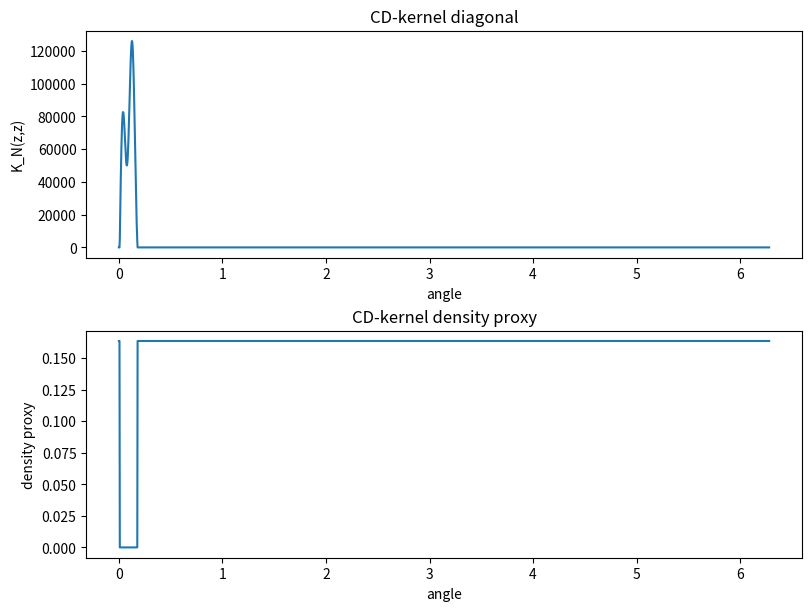

Write the Python code that produced this figure.
from __future__ import annotations

"""
Baseline Christoffel--Darboux kernel spectral estimator for Koopman analysis.

This file is intentionally experiment-facing rather than library-facing. The goal is
for you to modify the algorithm here while keeping the core package stable.

Main references
---------------
1. Milan Korda, Mihai Putinar, Igor Mezić,
   "Data-driven spectral analysis of the Koopman operator,"
   Applied and Computational Harmonic Analysis 48(2), 599--629, 2020.
   DOI: 10.1016/j.acha.2018.06.008

2. Hassan Arbabi, Igor Mezić,
   "Ergodic theory, dynamic mode decomposition, and computation of spectral
   properties of the Koopman operator,"
   SIAM Journal on Applied Dynamical Systems 16(4), 2096--2126, 2017.
   DOI: 10.1137/17M1125236

What this baseline does
-----------------------
- estimates the moment sequence of the observable's spectral measure from one long
  trajectory;
- builds a Toeplitz moment matrix;
- evaluates a Christoffel-function / CD-kernel proxy on the unit circle;
- returns simple diagnostics for point-mass detection and density visualization.

What it does NOT yet do
-----------------------
- full OPUC recurrence construction;
- atomic mass estimation with sharp asymptotics;
- rigorous decomposition into pure point / a.c. / singular continuous parts.

Still, this is a solid baseline for experiments and aligns with the core workflow in
Korda--Putinar--Mezić: moments from trajectories, Toeplitz structure, and kernel-based
spectral diagnostics.
"""

from dataclasses import dataclass, field
from pathlib import Path
from typing import Callable, Optional

import json
import numpy as np
import matplotlib.pyplot as plt
from typing import Union

Array = np.ndarray
Observable = Callable[[Array], Union[complex, float]]

@dataclass(frozen=True)
class Reference:
    authors: str
    title: str
    venue: str
    year: int
    doi_or_url: str | None = None


REFERENCES = [
    Reference(
        authors="Milan Korda, Mihai Putinar, Igor Mezić",
        title="Data-driven spectral analysis of the Koopman operator",
        venue="Applied and Computational Harmonic Analysis 48(2), 599-629",
        year=2020,
        doi_or_url="10.1016/j.acha.2018.06.008",
    ),
    Reference(
        authors="Hassan Arbabi, Igor Mezić",
        title="Ergodic theory, dynamic mode decomposition, and computation of spectral properties of the Koopman operator",
        venue="SIAM Journal on Applied Dynamical Systems 16(4), 2096-2126",
        year=2017,
        doi_or_url="10.1137/17M1125236",
    ),
]


@dataclass
class CDKernelResult:
    observable_values: Array
    moments: Array
    toeplitz_matrix: Array
    support_angles: Array
    support_points: Array
    christoffel_function: Array
    kernel_diagonal: Array
    density_proxy: Array
    metadata: dict = field(default_factory=dict)

    def top_atoms(self, k: int = 10, min_separation: int = 3) -> list[tuple[float, float]]:
        """Return the strongest peaks as (angle, score)."""
        scores = np.asarray(self.kernel_diagonal, dtype=float)
        order = np.argsort(scores)[::-1]
        selected: list[int] = []
        for idx in order:
            if all(abs(idx - j) > min_separation for j in selected):
                selected.append(int(idx))
            if len(selected) >= k:
                break
        return [(float(self.support_angles[i]), float(scores[i])) for i in selected]

    def summary(self) -> str:
        lines = [
            "CD-kernel baseline summary",
            f"  order                : {self.metadata.get('order')}",
            f"  grid_size            : {self.metadata.get('grid_size')}",
            f"  regularization       : {self.metadata.get('regularization')}",
            f"  taper                : {self.metadata.get('taper')}",
            f"  top peaks (angle, K) : {self.top_atoms(k=5)}",
        ]
        return "\n".join(lines)

    def plot_density(self, ax: Optional[plt.Axes] = None) -> plt.Axes:
        if ax is None:
            fig, ax = plt.subplots(figsize=(8, 4))
        ax.plot(self.support_angles, self.density_proxy)
        ax.set_xlabel("angle")
        ax.set_ylabel("density proxy")
        ax.set_title("CD-kernel density proxy")
        return ax

    def plot_kernel(self, ax: Optional[plt.Axes] = None) -> plt.Axes:
        if ax is None:
            fig, ax = plt.subplots(figsize=(8, 4))
        ax.plot(self.support_angles, self.kernel_diagonal)
        ax.set_xlabel("angle")
        ax.set_ylabel("K_N(z,z)")
        ax.set_title("CD-kernel diagonal")
        return ax

    def save_npz(self, path: str | Path) -> None:
        path = Path(path)
        path.parent.mkdir(parents=True, exist_ok=True)
        np.savez(
            path,
            observable_values=self.observable_values,
            moments=self.moments,
            toeplitz_matrix=self.toeplitz_matrix,
            support_angles=self.support_angles,
            support_points=self.support_points,
            christoffel_function=self.christoffel_function,
            kernel_diagonal=self.kernel_diagonal,
            density_proxy=self.density_proxy,
        )

    def save_metadata_json(self, path: str | Path) -> None:
        path = Path(path)
        path.parent.mkdir(parents=True, exist_ok=True)
        with path.open("w", encoding="utf-8") as f:
            json.dump(self.metadata, f, indent=2)


# -----------------------------------------------------------------------------
# Helpers
# -----------------------------------------------------------------------------


def _as_trajectory(X: Array) -> Array:
    X = np.asarray(X)
    if X.ndim == 1:
        return X[:, None]
    if X.ndim != 2:
        raise ValueError("Trajectory must have shape (n_samples, n_features) or (n_samples,).")
    return X



def _default_observable(x: Array) -> complex:
    x = np.asarray(x).reshape(-1)
    if x.size == 1:
        return complex(x[0])
    return complex(x[0] + 1j * x[1])



def evaluate_observable(X: Array, observable: Optional[Observable] = None) -> Array:
    X = _as_trajectory(X)
    if observable is None:
        observable = _default_observable
    values = np.asarray([observable(x) for x in X], dtype=np.complex128)
    return values



def estimate_moments(
    observable_values: Array,
    order: int,
    center: bool = True,
    normalize: bool = True,
    taper: str = "none",
) -> Array:
    """
    Estimate moments m_k = <U^k f, f> / <f, f> from one trajectory.

    Parameters
    ----------
    observable_values:
        Complex time series f(x_0), ..., f(x_{N-1}).
    order:
        Maximum lag to compute.
    center:
        Subtract empirical mean first.
    normalize:
        Normalize by m_0.
    taper:
        One of {'none', 'bartlett', 'hann'} applied to the lag sequence to stabilize
        high-order moment estimation.
    """
    y = np.asarray(observable_values, dtype=np.complex128).reshape(-1)
    if y.size <= order:
        raise ValueError("Need number of samples > order.")
    if center:
        y = y - np.mean(y)

    n = y.size
    moments = np.empty(order + 1, dtype=np.complex128)
    for k in range(order + 1):
        moments[k] = np.vdot(y[: n - k], y[k:]) / (n - k)

    if taper == "bartlett":
        weights = 1.0 - np.arange(order + 1) / (order + 1)
        moments *= weights
    elif taper == "hann":
        weights = 0.5 * (1.0 + np.cos(np.pi * np.arange(order + 1) / (order + 1)))
        moments *= weights
    elif taper != "none":
        raise ValueError("Unknown taper. Use 'none', 'bartlett', or 'hann'.")

    if normalize:
        if abs(moments[0]) < 1e-14:
            raise ValueError("Zeroth moment is numerically zero; cannot normalize.")
        moments = moments / moments[0]
    return moments



def toeplitz_from_moments(moments: Array, hermitian: bool = True) -> Array:
    """
    Build T_N = [m_{j-k}] using conjugate symmetry m_{-k} = conjugate(m_k).
    """
    moments = np.asarray(moments, dtype=np.complex128)
    order = len(moments) - 1
    T = np.empty((order + 1, order + 1), dtype=np.complex128)
    for j in range(order + 1):
        for k in range(order + 1):
            lag = j - k
            if lag >= 0:
                T[j, k] = moments[lag]
            else:
                T[j, k] = np.conjugate(moments[-lag]) if hermitian else moments[-lag]
    return T



def vandermonde_on_unit_circle(order: int, grid_size: int) -> tuple[Array, Array, Array]:
    angles = np.linspace(0.0, 2.0 * np.pi, grid_size, endpoint=False)
    z = np.exp(1j * angles)
    V = np.vstack([z**k for k in range(order + 1)])
    return angles, z, V



def evaluate_cd_kernel_from_toeplitz(
    moments: Array,
    grid_size: int = 2048,
    regularization: float = 1e-8,
    density_floor: float = 1e-14,
) -> tuple[Array, Array, Array, Array, Array]:
    """
    Evaluate the diagonal CD-kernel proxy K_N(z,z) = v(z)^* T_N^{-1} v(z).

    The reciprocal is used as a Christoffel function / density proxy.
    """
    order = len(moments) - 1
    T = toeplitz_from_moments(moments)
    T_reg = T + regularization * np.eye(order + 1)
    angles, z, V = vandermonde_on_unit_circle(order, grid_size)
    Tinv = np.linalg.inv(T_reg)

    # Efficient diagonal evaluation of V^* T^{-1} V
    TV = Tinv @ V
    kernel_diag = np.real(np.sum(np.conjugate(V) * TV, axis=0))
    kernel_diag = np.maximum(kernel_diag, density_floor)
    christoffel = 1.0 / kernel_diag

    # Normalize the proxy into a density-like curve on [0, 2π)
    integral = np.trapz(christoffel, angles)
    density_proxy = christoffel / integral if integral > 0 else christoffel
    return T, angles, z, kernel_diag, density_proxy


# -----------------------------------------------------------------------------
# Main experiment-facing API
# -----------------------------------------------------------------------------


def fit_cd_kernel_baseline(
    X: Array,
    observable: Optional[Observable] = None,
    order: int = 64,
    grid_size: int = 2048,
    regularization: float = 1e-8,
    center: bool = True,
    normalize: bool = True,
    taper: str = "none",
) -> CDKernelResult:
    """
    Fit the baseline CD-kernel spectral estimator on a trajectory.

    Parameters
    ----------
    X:
        Trajectory with shape (n_samples, n_features) or (n_samples,).
    observable:
        Scalar observable f. If omitted, uses x[0] + i x[1] for 2D and x[0] for 1D.
    order:
        Degree/order N of the moment matrix T_N.
    grid_size:
        Number of points on the unit circle for evaluation.
    regularization:
        Tikhonov regularization added to the Toeplitz matrix.
    center, normalize, taper:
        Moment-estimation controls.
    """
    values = evaluate_observable(X, observable=observable)
    moments = estimate_moments(
        values,
        order=order,
        center=center,
        normalize=normalize,
        taper=taper,
    )
    T, angles, z, kernel_diag, density_proxy = evaluate_cd_kernel_from_toeplitz(
        moments,
        grid_size=grid_size,
        regularization=regularization,
    )
    return CDKernelResult(
        observable_values=values,
        moments=moments,
        toeplitz_matrix=T,
        support_angles=angles,
        support_points=z,
        christoffel_function=density_proxy,
        kernel_diagonal=kernel_diag,
        density_proxy=density_proxy,
        metadata={
            "algorithm": "cd_kernel_v001_baseline",
            "order": order,
            "grid_size": grid_size,
            "regularization": regularization,
            "center": center,
            "normalize": normalize,
            "taper": taper,
            "references": [ref.__dict__ for ref in REFERENCES],
        },
    )


# -----------------------------------------------------------------------------
# Small local demo for quick checks
# -----------------------------------------------------------------------------


def _generate_rotation(n: int = 1000, theta: float = 0.15) -> Array:
    X = np.zeros((n, 2), dtype=float)
    X[0] = [1.0, 0.0]
    R = np.array([[np.cos(theta), -np.sin(theta)], [np.sin(theta), np.cos(theta)]])
    for k in range(n - 1):
        X[k + 1] = R @ X[k]
    return X


if __name__ == "__main__":
    X = _generate_rotation(n=1500, theta=0.21)
    result = fit_cd_kernel_baseline(X, order=64, grid_size=2048, regularization=1e-6)
    print(result.summary())
    fig, axes = plt.subplots(2, 1, figsize=(8, 6), constrained_layout=True)
    result.plot_kernel(ax=axes[0])
    result.plot_density(ax=axes[1])
    plt.show()
